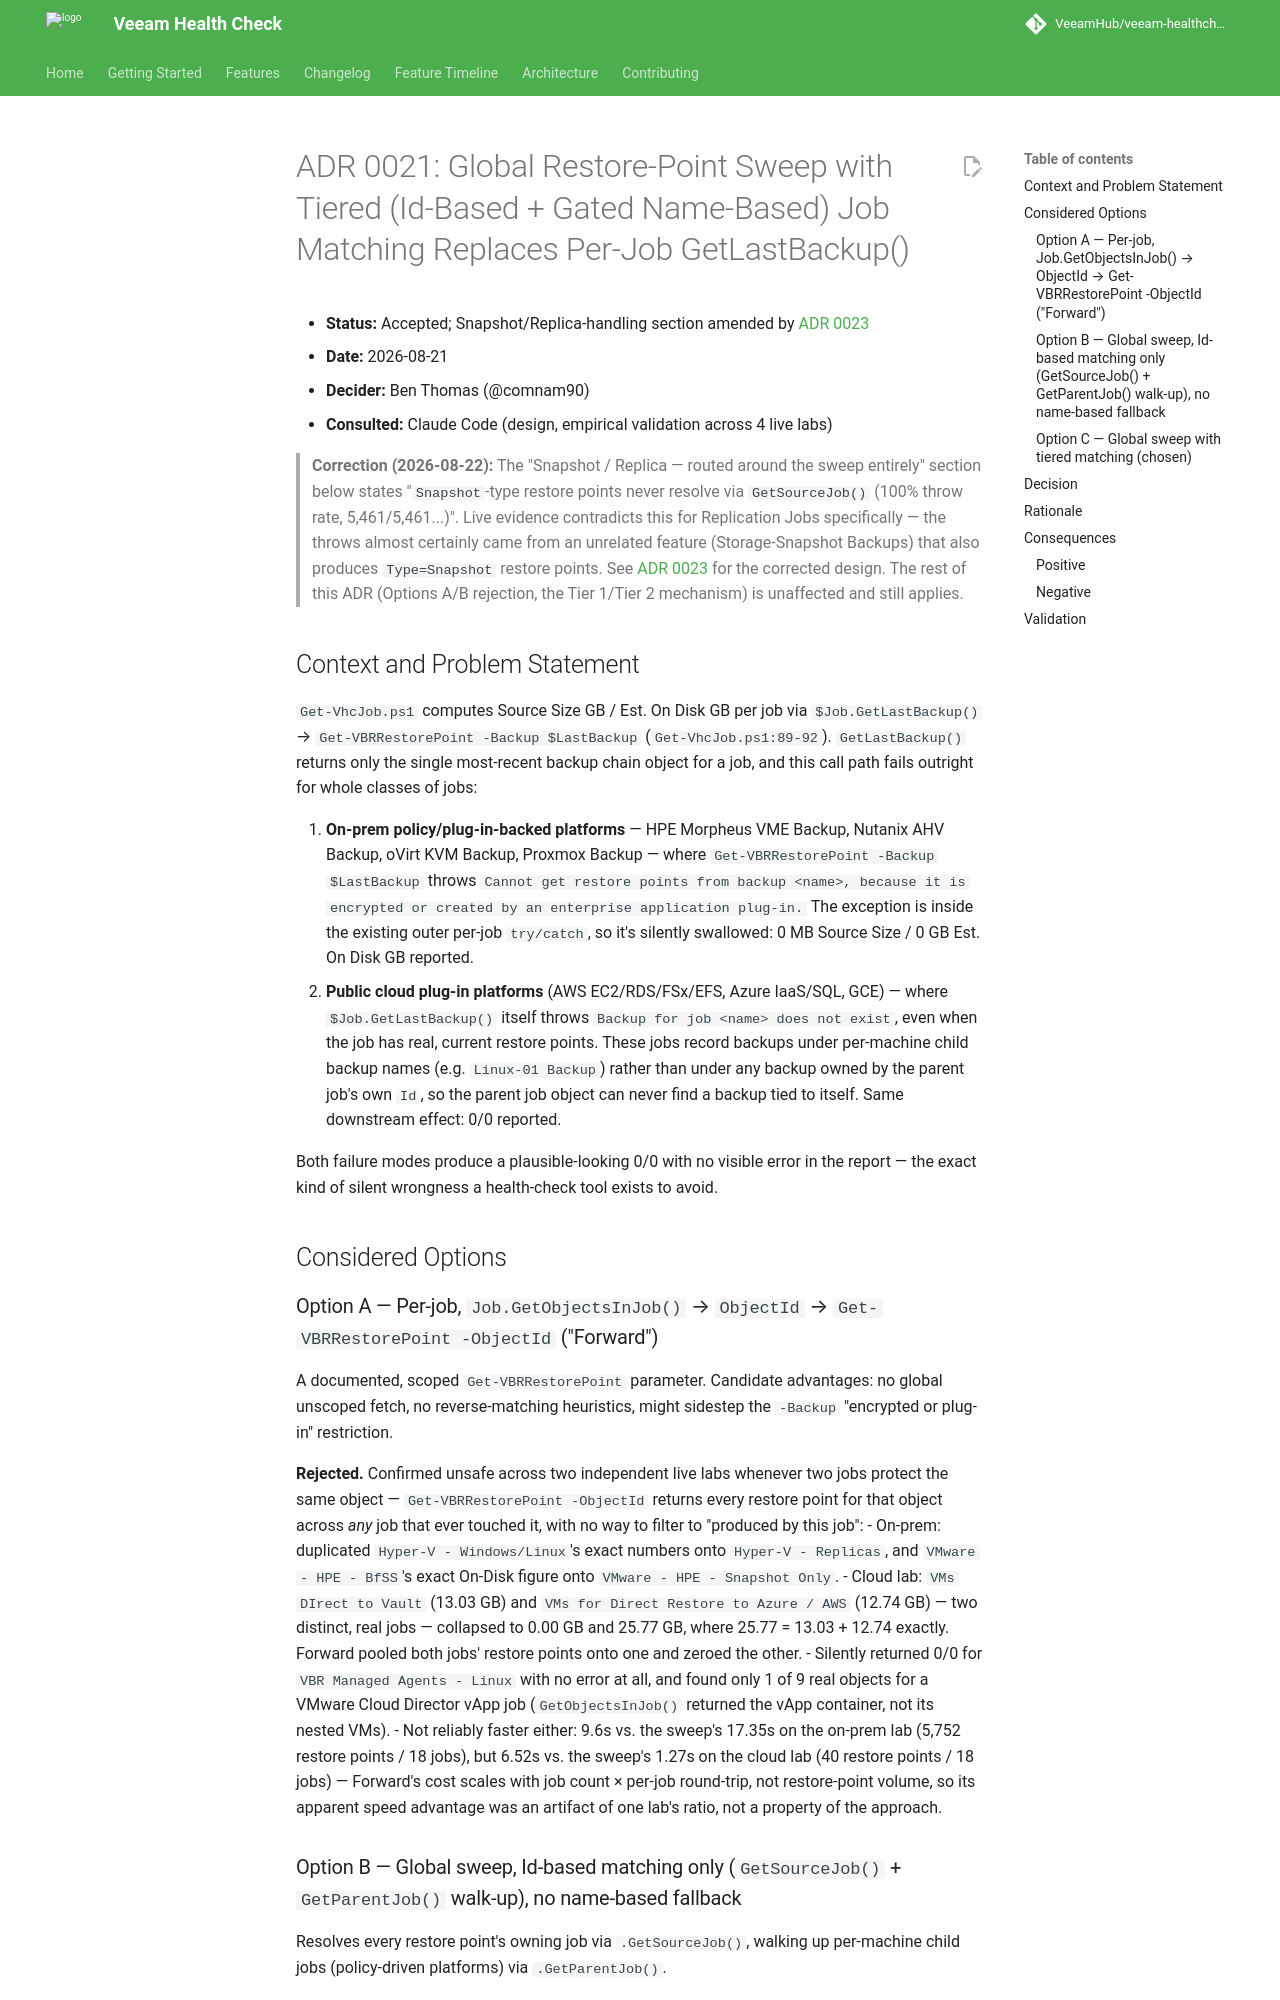

repository: VeeamHub/veeam-healthcheck · page: adr/0021-tiered-restore-point-sweep-for-job-sizing/index.html · generator: mkdocs

# ADR 0021: Global Restore-Point Sweep with Tiered (Id-Based + Gated Name-Based) Job Matching Replaces Per-Job GetLastBackup()

* **Status:** Accepted; Snapshot/Replica-handling section amended by [ADR 0023](0023-backupid-grouped-tiered-matching-for-all-job-types.md)
* **Date:** 2026-08-21
* **Decider:** Ben Thomas (@comnam90)
* **Consulted:** Claude Code (design, empirical validation across 4 live labs)

> **Correction (2026-08-22):** The "Snapshot / Replica — routed around the
> sweep entirely" section below states "`Snapshot`-type restore points never
> resolve via `GetSourceJob()` (100% throw rate, 5,461/5,461...)". Live
> evidence contradicts this for Replication Jobs specifically — the throws
> almost certainly came from an unrelated feature (Storage-Snapshot Backups)
> that also produces `Type=Snapshot` restore points. See
> [ADR 0023](0023-backupid-grouped-tiered-matching-for-all-job-types.md) for
> the corrected design. The rest of this ADR (Options A/B rejection, the
> Tier 1/Tier 2 mechanism) is unaffected and still applies.

## Context and Problem Statement

`Get-VhcJob.ps1` computes Source Size GB / Est. On Disk GB per job via
`$Job.GetLastBackup()` → `Get-VBRRestorePoint -Backup $LastBackup`
(`Get-VhcJob.ps1:89-92`). `GetLastBackup()` returns only the single
most-recent backup chain object for a job, and this call path fails
outright for whole classes of jobs:

1. **On-prem policy/plug-in-backed platforms** — HPE Morpheus VME Backup,
   Nutanix AHV Backup, oVirt KVM Backup, Proxmox Backup — where
   `Get-VBRRestorePoint -Backup $LastBackup` throws `Cannot get restore
   points from backup <name>, because it is encrypted or created by an
   enterprise application plug-in.` The exception is inside the existing
   outer per-job `try/catch`, so it's silently swallowed: 0 MB Source Size /
   0 GB Est. On Disk GB reported.
2. **Public cloud plug-in platforms** (AWS EC2/RDS/FSx/EFS, Azure IaaS/SQL,
   GCE) — where `$Job.GetLastBackup()` itself throws `Backup for job <name>
   does not exist`, even when the job has real, current restore points.
   These jobs record backups under per-machine child backup names (e.g.
   `Linux-01 Backup`) rather than under any backup owned by the parent
   job's own `Id`, so the parent job object can never find a backup tied to
   itself. Same downstream effect: 0/0 reported.

Both failure modes produce a plausible-looking 0/0 with no visible error in
the report — the exact kind of silent wrongness a health-check tool exists
to avoid.

## Considered Options

### Option A — Per-job, `Job.GetObjectsInJob()` → `ObjectId` → `Get-VBRRestorePoint -ObjectId` ("Forward")

A documented, scoped `Get-VBRRestorePoint` parameter. Candidate advantages:
no global unscoped fetch, no reverse-matching heuristics, might sidestep
the `-Backup` "encrypted or plug-in" restriction.

**Rejected.** Confirmed unsafe across two independent live labs whenever two
jobs protect the same object — `Get-VBRRestorePoint -ObjectId` returns
every restore point for that object across *any* job that ever touched it,
with no way to filter to "produced by this job":
- On-prem: duplicated `Hyper-V - Windows/Linux`'s exact numbers onto
  `Hyper-V - Replicas`, and `VMware - HPE - BfSS`'s exact On-Disk figure
  onto `VMware - HPE - Snapshot Only`.
- Cloud lab: `VMs DIrect to Vault` (13.03 GB) and `VMs for Direct Restore to
  Azure / AWS` (12.74 GB) — two distinct, real jobs — collapsed to 0.00 GB
  and 25.77 GB, where 25.77 = 13.03 + 12.74 exactly. Forward pooled both
  jobs' restore points onto one and zeroed the other.
- Silently returned 0/0 for `VBR Managed Agents - Linux` with no error at
  all, and found only 1 of 9 real objects for a VMware Cloud Director vApp
  job (`GetObjectsInJob()` returned the vApp container, not its nested
  VMs).
- Not reliably faster either: 9.6s vs. the sweep's 17.35s on the on-prem
  lab (5,752 restore points / 18 jobs), but 6.52s vs. the sweep's 1.27s on
  the cloud lab (40 restore points / 18 jobs) — Forward's cost scales with
  job count × per-job round-trip, not restore-point volume, so its
  apparent speed advantage was an artifact of one lab's ratio, not a
  property of the approach.

### Option B — Global sweep, Id-based matching only (`GetSourceJob()` + `GetParentJob()` walk-up), no name-based fallback

Resolves every restore point's owning job via `.GetSourceJob()`, walking up
per-machine child jobs (policy-driven platforms) via `.GetParentJob()`.

**Rejected as insufficient alone.** Fixes the on-prem plug-in platforms
(confirmed: HPE Morpheus, Nutanix AHV, oVirt KVM, Proxmox all go from 0/0
to real numbers), but does nothing for the public cloud platforms —
`.GetSourceJob()` doesn't return blank for these, it **throws**
(`Unable to get job for backup: <id>`), and there is no `Id`-yielding path
back to a job at all.

### Option C — Global sweep with tiered matching (chosen)
